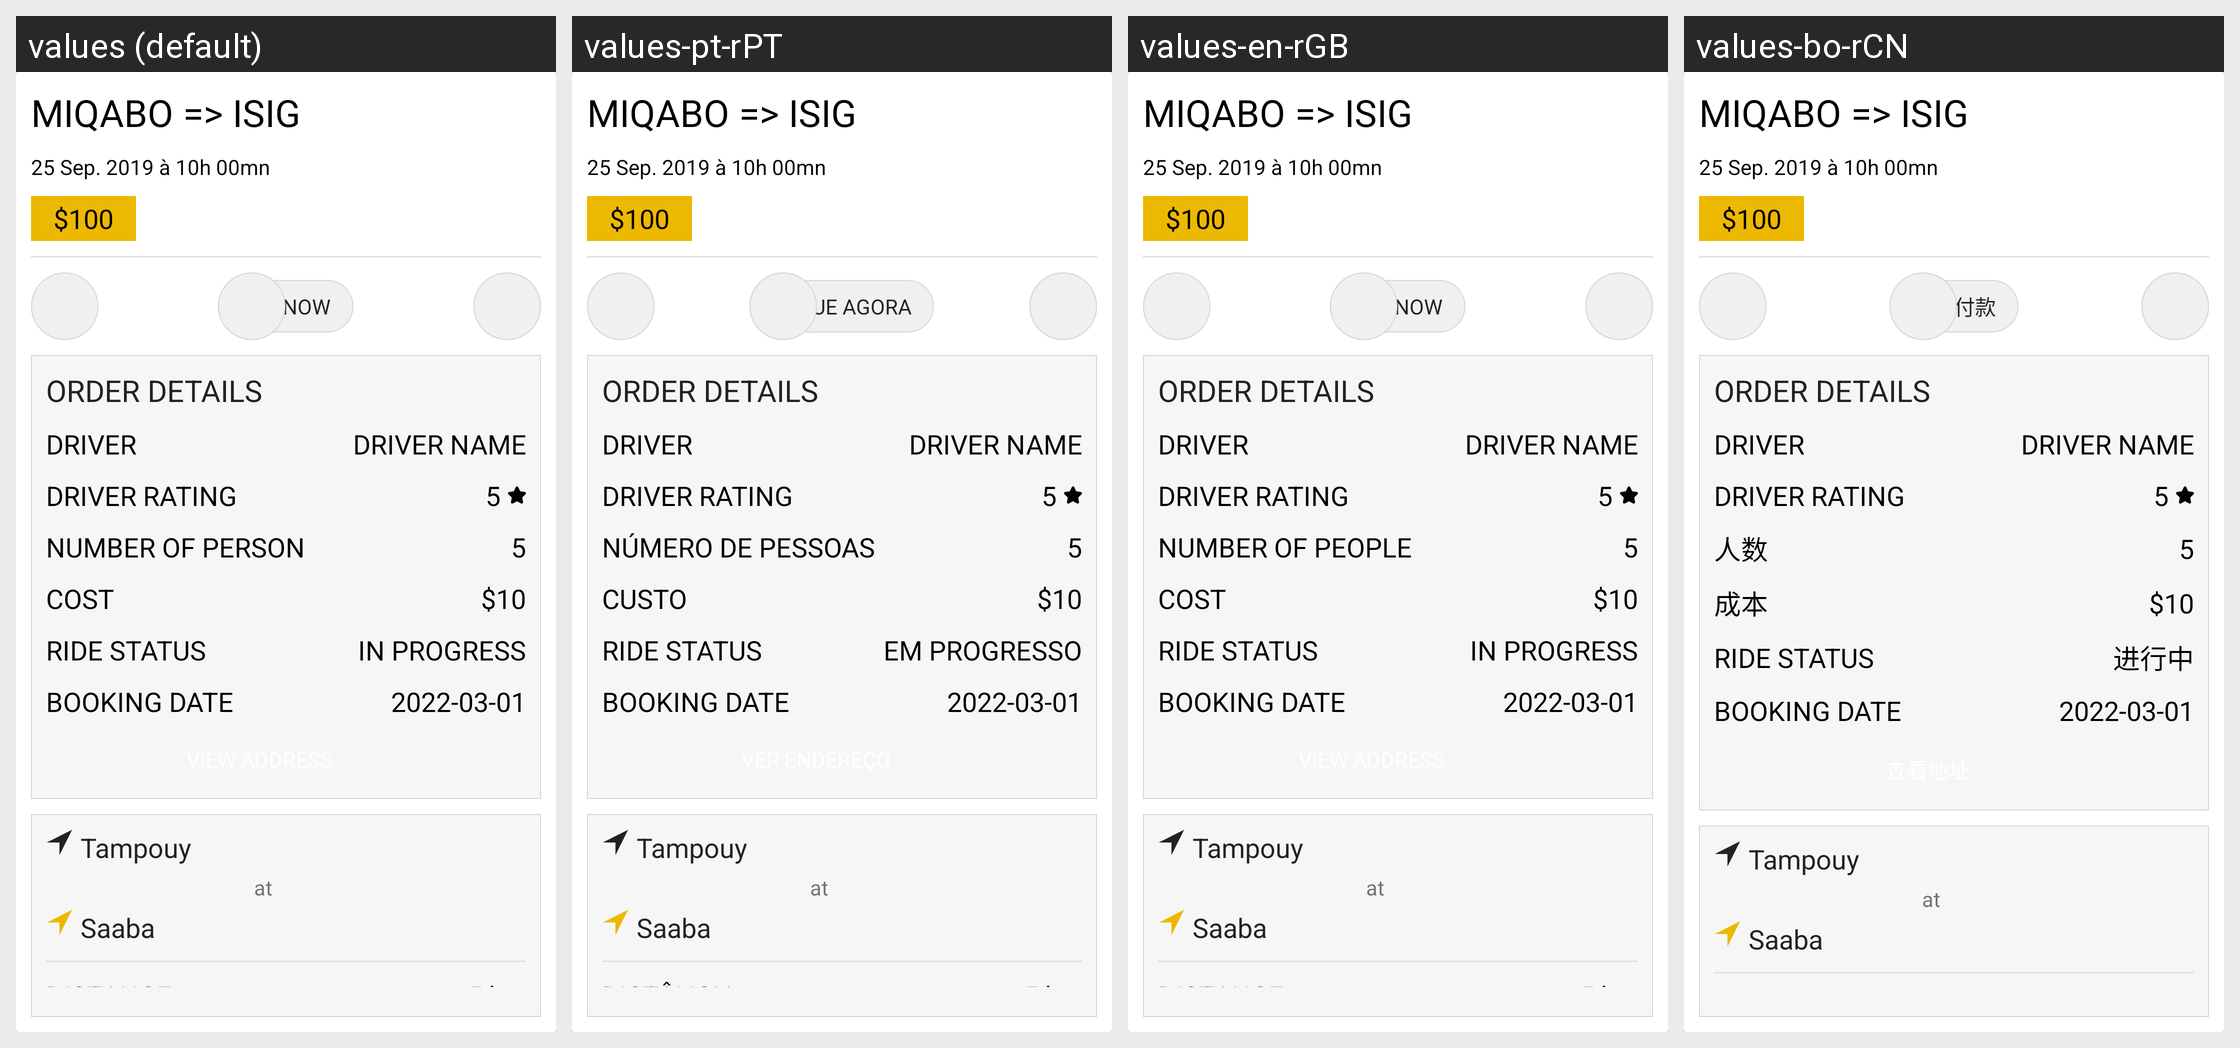

The Android screen above is rendered under several locales of the same app. Produce the string resources it draws, with the default and per-locale values.
Android screen res/layout/album_card_ride_new.xml rendered under 4 locales, left to right: values (default), values-pt-rPT, values-en-rGB, values-bo-rCN. Device: Nexus 5 (rendered at 1080×1920; each locale shown at half size, 540×960, under a caption strip naming it); theme AppTheme.
Other locales in the repository, not shown: values-ar-rSA, values-bn-rBD, values-de-rDE, values-es-rES, values-fr-rFR, values-hi-rIN, values-ja-rJP, values-ko-rKP, values-ru-rRU.
Strings drawn on this screen, with the default value and each locale's value (text and hints the layout hard-codes, and strings that could not be matched under every locale, appear in the picture but are not listed):

pay_now
  values: PAY NOW
  values-pt-rPT: PAGUE AGORA
  values-en-rGB: PAY NOW
  values-bo-rCN: 现在付款

order_details
  values: ORDER DETAILS
  values-pt-rPT: ORDER DETAILS
  values-en-rGB: ORDER DETAILS
  values-bo-rCN: ORDER DETAILS

driver
  values: DRIVER
  values-pt-rPT: DRIVER
  values-en-rGB: DRIVER
  values-bo-rCN: DRIVER

driver_rating
  values: DRIVER RATING
  values-pt-rPT: DRIVER RATING
  values-en-rGB: DRIVER RATING
  values-bo-rCN: DRIVER RATING

number_of_people
  values: Number of person
  values-pt-rPT: Número de pessoas
  values-en-rGB: Number of people
  values-bo-rCN: 人数

co_t
  values: Cost
  values-pt-rPT: Custo
  values-en-rGB: Cost
  values-bo-rCN: 成本

ride_status
  values: RIDE STATUS
  values-pt-rPT: RIDE STATUS
  values-en-rGB: RIDE STATUS
  values-bo-rCN: RIDE STATUS

en_cours
  values: In progress
  values-pt-rPT: Em progresso
  values-en-rGB: In progress
  values-bo-rCN: 进行中

booking_date
  values: BOOKING DATE
  values-pt-rPT: BOOKING DATE
  values-en-rGB: BOOKING DATE
  values-bo-rCN: BOOKING DATE
